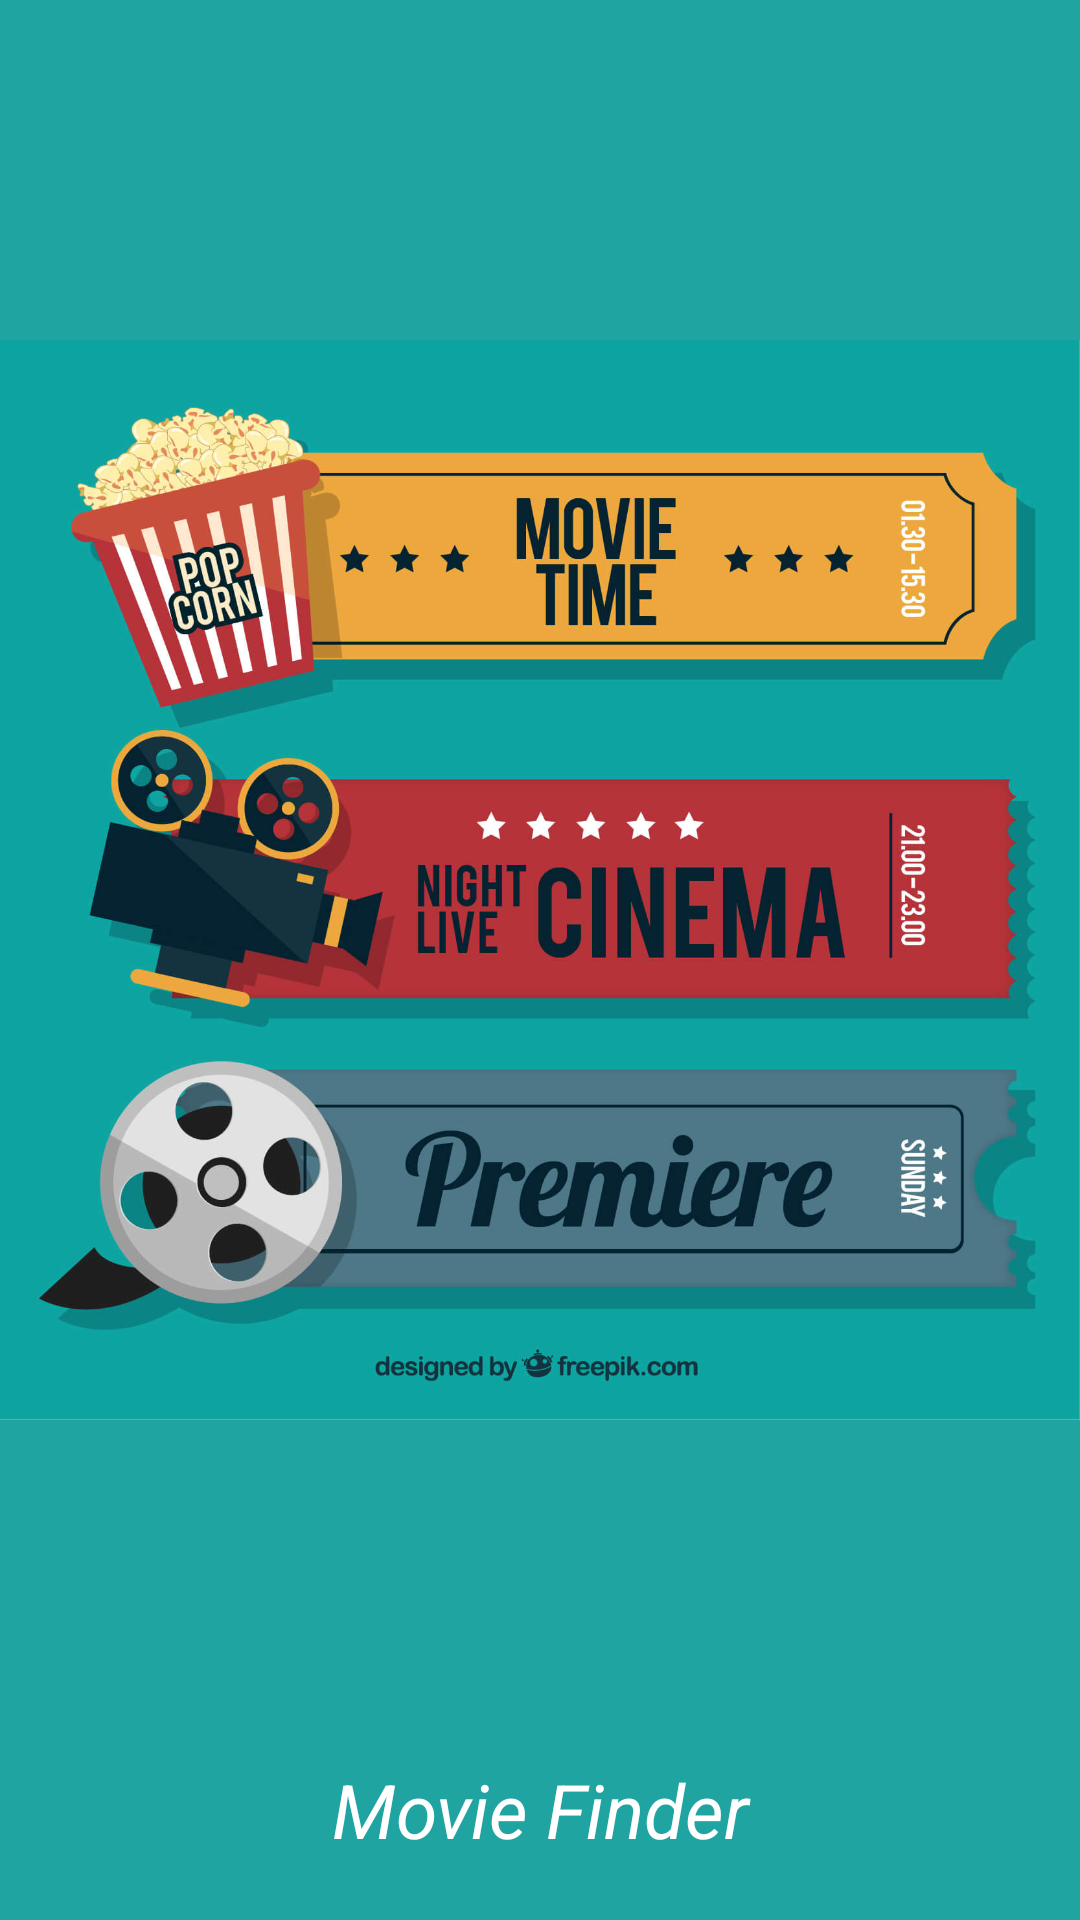

Reconstruct the res/layout file that produces this screen, plus the resources it refers to.
<!-- AndroidManifest.xml: application theme AppTheme.NoActionBar -->
<!-- res/layout/activity_splash.xml -->
<?xml version="1.0" encoding="utf-8"?>
<LinearLayout xmlns:android="http://schemas.android.com/apk/res/android"
    android:layout_width="match_parent"
    android:layout_height="match_parent"
    android:background="@color/dark_green"
    android:gravity="center"
    android:orientation="vertical">

    <ImageView
        android:layout_width="match_parent"
        android:layout_height="match_parent"
        android:layout_gravity="center"
        android:layout_weight="2"
        android:src="@drawable/splash" />

    <TextView
        android:layout_width="fill_parent"
        android:layout_height="wrap_content"
        android:layout_marginBottom="20dp"
        android:gravity="center"
        android:text="@string/app_name"
        android:textColor="@android:color/white"
        android:textSize="25sp"
        android:textStyle="italic" />

</LinearLayout>
<!-- resources referenced by this layout -->
<resources>
  <color name="dark_green">#1FA4A1</color>
  <!-- drawable splash: jpg bitmap (drawable-xxhdpi, 157644 bytes) -->
  <string name="app_name">Movie Finder</string>
  <style name="AppTheme.NoActionBar">
          <item name="windowActionBar">false</item>
          <item name="windowNoTitle">true</item>
      </style>
</resources>
